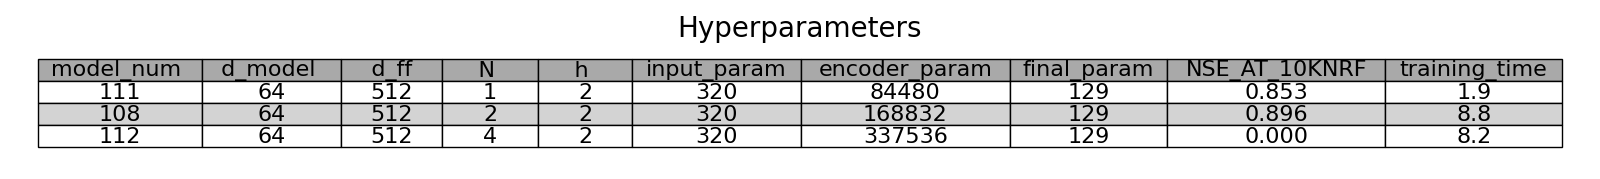

Values plotted in this chart, from the file beside it:
model_num, d_model, d_ff, N, h, input_param, encoder_param, final_param, NSE_AT_10KNRF, training_time
111, 64, 512, 1, 2, 320, 84480, 129, 0.853, 1.9
108, 64, 512, 2, 2, 320, 168832, 129, 0.896, 8.8
112, 64, 512, 4, 2, 320, 337536, 129, 0.000, 8.2
